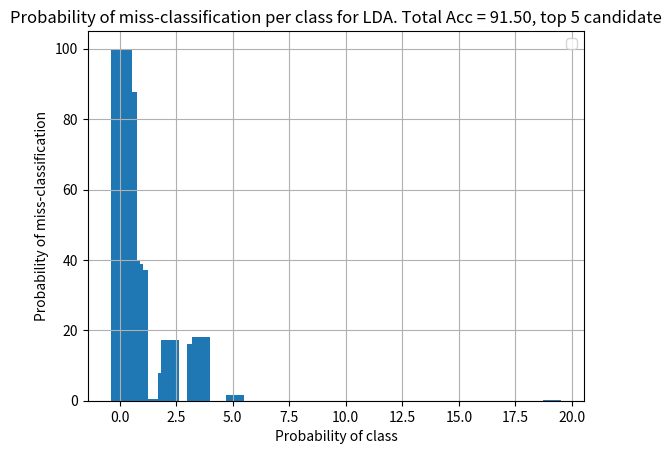

Write the Python code that produced this figure.
#
import matplotlib.pyplot as plt
import matplotlib.mlab as mlab
#
#
LDA_accuracy = [62.44573082489146, 76.0492040520984, 83.60166425470334, 88.40448625180898,
                91.50687409551375, 93.51483357452966, 94.7992040520984, 95.62228654124458,
                96.18306801736614, 96.60817655571635, 97.03328509406657, 97.24131693198264,
                97.44030390738061, 97.61215629522432, 97.8020984081042]
#
LDA_timing =   [0.936927498, 1.118196241, 1.36574335, 1.51850332, 1.725374407,
                1.8586789, 2.045185009, 2.30682633, 2.387692605,
                2.62173516, 2.85708195, 2.910424903, 3.097745028,
                3.279051892, 3.527698171]
#
#
dict_SVM_accuracy = {
    2: [37.961287988422576, 37.961287988422576],
    3: [51.736613603473224, 52.007959479015916, 52.007959479015916],
    4: [61.67691751085383, 61.9663531114327, 61.98444283646889, 61.98444283646889],
    5: [66.62445730824892, 67.08574529667149, 67.10383502170767, 67.10383502170767, 67.10383502170767],
    6: [69.93487698986975, 70.64037626628075, 70.70369030390738, 70.71273516642546,
        70.71273516642546, 70.71273516642546],
    7: [72.91063675832127, 73.97793053545585, 74.13169319826338, 74.15882778581766,
        74.16787264833575, 74.16787264833575, 74.16787264833575],
    12: [82.37156295224312, 85.32018813314038, 85.61866859623734, 85.71816208393632,
        85.73625180897251, 85.75434153400869, 85.75434153400869, 85.76338639652677,
        85.76338639652677, 85.76338639652677, 85.76338639652677, 85.76338639652677],
    17: [85.3925470332851, 88.85672937771346, 89.3541968162084, 89.5260492040521,
         89.616497829233, 89.63458755426917, 89.65267727930537, 89.65267727930537,
         89.66172214182345, 89.66172214182345, 89.66172214182345, 89.66172214182345,
         89.66172214182345, 89.66172214182345, 89.66172214182345, 89.66172214182345,
         89.66172214182345],
    22: [86.42366136034732, 90.47575976845152, 91.32597684515196, 91.61541244573083,
         91.69681620839363, 91.76013024602025, 91.83248914616497, 91.84153400868307,
         91.85057887120117, 91.85962373371925, 91.85962373371925, 91.85962373371925,
         91.85962373371925, 91.85962373371925, 91.85962373371925, 91.85962373371925,
         91.85962373371925, 91.85962373371925, 91.85962373371925, 91.85962373371925,
         91.85962373371925, 91.85962373371925]
}
#
#
list_naive_recommendation_num_candidates = [1,2,3,4,5,6,7,8,9,10,11,12,13,14,15,16,17,18,19,20,21,22,23,24,25,26,27,28,29,30,35,40,45]
#
list_naive_recommendation_accuracy = [18.849493487698986, 37.97937771345875, 52.007959479, 61.98444283646889,
                                      67.10383502170767, 70.71273516642546, 74.16787264833575, 77.54160636758321,
                                      79.77568740955138, 81.85600578871201, 84.09913169319826, 85.76338639652677,
                                      86.72214182344429, 87.37337192474675, 88.25072358900144, 88.96526772793052,
                                      89.66172214182345, 90.18632416787264, 90.59334298118668, 91.04558610709117,
                                      91.48878437047757, 91.85962373371925, 91.85962373371925, 92.11287988422576,
                                      92.28473227206948, 92.63748191027497, 92.91787264833575, 93.01736613603472,
                                      93.27966714905934, 93.4876989869754, 94.44645441389291, 94.98010130246,
                                      95.18813314037627]
#
list_naive_recommendation_time = [0.387679142, 0.588282582, 0.770466335, 0.971515393,
                                  1.165926684, 1.319147612, 1.507279822, 1.691446445,
                                  1.897402004, 2.090906758, 2.255213618, 2.353957715,
                                  2.627624788, 2.791208247, 2.905549114, 3.09678074,
                                  3.330408137, 3.481013353, 3.668260333, 3.805270504,
                                  4.050970977, 4.34517880, 4.509043317, 4.597780209,
                                  4.849960909, 5.058131265, 5.204005799, 5.492570157,
                                  5.722969167, 5.884976995, 6.638673985, 7.859348541,
                                  8.90534463]
#
dict_SVM_time = {
    2: [0.159736019, 0.233375121],
    3: [0.4477409620, 0.629679851, 0.722506226],
    4: [0.868157739, 0.961876284, 1.089942002, 1.199014976],
    5: [1.312257665, 1.43490047, 1.577285088, 1.708811675, 1.827743832],
    6: [1.984706054, 2.114051358, 2.239128269, 2.35803965,
        2.486589197, 2.647657582],
    7: [2.782665545, 2.907041201, 3.05043005, 3.199465093,
        3.350210273, 3.4299167299996, 3.604779147],
    12: [6.979874615, 7.095482487, 7.236598387, 7.488515418,
         7.642718285, 7.851302562, 7.924078472, 8.081053833,
         8.184633804, 8.298830465, 8.401410337, 8.494332432],
    17: [10.767839192, 11.178118557999369 , 11.453633651, 11.61634844,
         11.772832161, 11.93482315, 12.098373357, 12.293712203,
         12.523917, 12.665878623, 12.847985586, 12.917806592,
         13.152527776, 13.259092803, 13.407385058, 13.535854453,
         13.746426666],
    22: [17.213516571, 17.461540587, 17.67077312, 17.844816515,
         17.901510267, 18.0566491, 18.129483595, 18.202075168,
         18.291775306, 18.339073103, 18.405703466, 18.550034168,
         18.632601574, 18.845029144, 18.897392181, 18.980270867,
         19.068357888, 19.084749322, 19.169906207, 19.163631125,
         19.260262879, 19.320210298]
}
#
# list_of_percentage_samples_not_corectly_classified___for_each_class_in_testing___naive_recommendation = [0.0, 0.0, 0.0, 0.0, 100.0, 0.0, 0.0, 0.0, 100.0, 0.0, 0.0, 0.0, 100.0, 100.0, 0.0, 100.0, 0.0, 0.0, 0.0, 100.0, 100.0, 0, 100.0, 100.0, 100.0, 100.0, 0.0, 100.0, 100.0, 0.0, 100.0, 100.0, 100.0, 100.0, 100.0, 0.0, 100.0, 100.0, 100.0, 100.0, 0.0, 100.0, 100.0, 100.0, 100.0, 100.0, 100.0, 100.0, 100.0, 100.0, 100.0, 0.0, 0.0, 100.0, 100.0, 100.0, 100.0, 0, 100.0, 0.0, 100.0, 100.0, 100.0, 100.0, 100.0, 0, 100.0, 100.0, 100.0, 0, 100.0, 0, 100.0, 100.0, 100.0, 100.0, 0, 100.0, 100.0, 100.0, 0, 100.0, 0, 0, 100.0, 100.0, 100.0, 100.0, 100.0, 100.0, 0.0, 100.0, 100.0, 100.0, 100.0, 100.0, 0, 100.0, 100.0, 0, 0, 100.0, 100.0, 0, 100.0, 100.0, 0, 100.0, 100.0, 100.0, 100.0, 100.0, 0, 100.0, 0, 100.0, 100.0, 100.0, 100.0, 100.0, 100.0, 0, 0, 0, 0, 100.0, 100.0, 0, 100.0, 100.0, 100.0, 0, 0, 0, 100.0, 0, 100.0, 0, 0, 0, 100.0, 100.0, 100.0, 100.0, 100.0, 100.0, 100.0, 100.0, 0, 0.0, 0, 100.0, 100.0, 0, 100.0, 0, 0, 100.0, 0, 0, 0, 0, 100.0, 0, 100.0, 100.0, 0, 0, 0, 0, 100.0, 0, 0, 100.0, 0, 0, 100.0, 0, 100.0, 100.0, 100.0, 0, 100.0, 0, 100.0, 100.0, 0, 0, 100.0, 0.0, 100.0, 100.0, 0, 100.0, 0, 0, 0, 0, 100.0, 0, 0, 100.0, 0, 100.0, 0, 0, 0, 0, 0, 0, 0, 0, 100.0, 100.0, 0, 0.0, 0, 0, 100.0, 0, 0, 0.0, 0, 0, 0, 0, 100.0, 0, 100.0, 0, 0, 0, 0, 0, 0, 0, 0.0, 100.0, 0, 0, 0, 0, 0, 0, 100.0, 100.0, 0, 0.0, 0, 0, 0, 100.0, 0, 0, 0.0, 0.0, 0, 0, 0, 100.0, 0, 0, 0, 0, 0.0, 0, 0, 0.0, 0, 0, 0, 0, 0, 100.0, 0, 100.0, 0, 0, 0, 0, 100.0, 100.0, 100.0, 0, 0, 0, 0.0, 0, 0, 0, 0, 0, 0.0, 0, 0, 0, 0, 0, 0, 0.0, 0, 0, 0, 0, 0.0, 0, 0, 0, 0, 0, 0.0, 0, 0, 0, 0, 0.0, 0.0, 0, 0]
# list_of_probabilities_of_each_class_in_testing___naive_recommendation = [2.234081041968162, 18.849493487698986, 19.129884225759767, 5.119392185238785, 0.23516642547033284, 14.028581765557163, 9.976483357452967, 2.2431259044862517, 0.09044862518089725, 3.455137481910275, 0.7145441389290883, 0.9587554269175108, 0.19898697539797394, 0.009044862518089725, 3.6089001447178, 0.05426917510853835, 3.3737337192474675, 2.0803183791606368, 0.6512301013024602, 0.20803183791606367, 0.1447178002894356, 0.0, 0.027134587554269174, 0.28039073806078146, 0.12662807525325614, 0.009044862518089725, 0.8773516642547033, 0.11758321273516642, 0.1808972503617945, 1.6642547033285093, 0.01808972503617945, 0.2532561505065123, 0.027134587554269174, 0.06331403762662807, 0.009044862518089725, 0.45224312590448623, 0.08140376266280752, 0.17185238784370477, 0.35274963820549926, 0.0723589001447178, 0.524602026049204, 0.3708393632416787, 0.08140376266280752, 0.2532561505065123, 0.009044862518089725, 0.08140376266280752, 0.262301013024602, 0.4431982633863965, 0.01808972503617945, 0.11758321273516642, 0.027134587554269174, 0.6964544138929089, 0.4070188133140376, 0.05426917510853835, 0.01808972503617945, 0.20803183791606367, 0.13567293777134587, 0.0, 0.0361794500723589, 0.009044862518089725, 0.01808972503617945, 0.01808972503617945, 0.09949348769898697, 0.3346599131693198, 0.09949348769898697, 0.0, 0.009044862518089725, 0.13567293777134587, 0.0361794500723589, 0.0, 0.22612156295224312, 0.0, 0.0723589001447178, 0.06331403762662807, 0.01808972503617945, 0.22612156295224312, 0.0, 0.08140376266280752, 0.04522431259044862, 0.15376266280752532, 0.0, 0.009044862518089725, 0.0, 0.0, 0.05426917510853835, 0.027134587554269174, 0.04522431259044862, 0.027134587554269174, 0.027134587554269174, 0.15376266280752532, 0.009044862518089725, 0.009044862518089725, 0.05426917510853835, 0.01808972503617945, 0.009044862518089725, 0.06331403762662807, 0.0, 0.08140376266280752, 0.04522431259044862, 0.0, 0.0, 0.08140376266280752, 0.1808972503617945, 0.0, 0.027134587554269174, 0.06331403762662807, 0.0, 0.009044862518089725, 0.0361794500723589, 0.027134587554269174, 0.0361794500723589, 0.027134587554269174, 0.0, 0.027134587554269174, 0.0, 0.01808972503617945, 0.009044862518089725, 0.009044862518089725, 0.009044862518089725, 0.08140376266280752, 0.009044862518089725, 0.0, 0.0, 0.0, 0.0, 0.06331403762662807, 0.009044862518089725, 0.0, 0.009044862518089725, 0.01808972503617945, 0.0723589001447178, 0.0, 0.0, 0.0, 0.009044862518089725, 0.0, 0.01808972503617945, 0.0, 0.0, 0.0, 0.027134587554269174, 0.08140376266280752, 0.009044862518089725, 0.027134587554269174, 0.01808972503617945, 0.01808972503617945, 0.009044862518089725, 0.01808972503617945, 0.0, 0.009044862518089725, 0.0, 0.009044862518089725, 0.009044862518089725, 0.0, 0.04522431259044862, 0.0, 0.0, 0.009044862518089725, 0.0, 0.0, 0.0, 0.0, 0.01808972503617945, 0.0, 0.027134587554269174, 0.009044862518089725, 0.0, 0.0, 0.0, 0.0, 0.009044862518089725, 0.0, 0.0, 0.05426917510853835, 0.0, 0.0, 0.009044862518089725, 0.0, 0.05426917510853835, 0.009044862518089725, 0.0361794500723589, 0.0, 0.009044862518089725, 0.0, 0.0361794500723589, 0.009044862518089725, 0.0, 0.0, 0.009044862518089725, 0.009044862518089725, 0.009044862518089725, 0.009044862518089725, 0.0, 0.009044862518089725, 0.0, 0.0, 0.0, 0.0, 0.009044862518089725, 0.0, 0.0, 0.009044862518089725, 0.0, 0.027134587554269174, 0.0, 0.0, 0.0, 0.0, 0.0, 0.0, 0.0, 0.0, 0.0361794500723589, 0.01808972503617945, 0.0, 0.009044862518089725, 0.0, 0.0, 0.009044862518089725, 0.0, 0.0, 0.009044862518089725, 0.0, 0.0, 0.0, 0.0, 0.009044862518089725, 0.0, 0.01808972503617945, 0.0, 0.0, 0.0, 0.0, 0.0, 0.0, 0.0, 0.009044862518089725, 0.009044862518089725, 0.0, 0.0, 0.0, 0.0, 0.0, 0.0, 0.009044862518089725, 0.009044862518089725, 0.0, 0.009044862518089725, 0.0, 0.0, 0.0, 0.009044862518089725, 0.0, 0.0, 0.009044862518089725, 0.009044862518089725, 0.0, 0.0, 0.0, 0.009044862518089725, 0.0, 0.0, 0.0, 0.0, 0.009044862518089725, 0.0, 0.0, 0.009044862518089725, 0.0, 0.0, 0.0, 0.0, 0.0, 0.009044862518089725, 0.0, 0.009044862518089725, 0.0, 0.0, 0.0, 0.0, 0.009044862518089725, 0.009044862518089725, 0.009044862518089725, 0.0, 0.0, 0.0, 0.009044862518089725, 0.0, 0.0, 0.0, 0.0, 0.0, 0.009044862518089725, 0.0, 0.0, 0.0, 0.0, 0.0, 0.0, 0.009044862518089725, 0.0, 0.0, 0.0, 0.0, 0.009044862518089725, 0.0, 0.0, 0.0, 0.0, 0.0, 0.009044862518089725, 0.0, 0.0, 0.0, 0.0, 0.009044862518089725, 0.009044862518089725, 0.0, 0.0]
# plt.bar(list_of_probabilities_of_each_class_in_testing___naive_recommendation, list_of_percentage_samples_not_corectly_classified___for_each_class_in_testing___naive_recommendation, width=0.8, bottom=None, align='center', data=None)
# plt.xlabel('Probability of class')
# plt.ylabel('Probability of miss-classification')
# plt.title("Probability of miss-classification per class for Naive. Total Acc = 91.04, top 20 class")
# plt.grid(True)
#
list_of_percentage_samples_not_corectly_classified___for_each_class_in_testing___LDA = [2.42914979757085, 0.0, 0.3309692671394799, 1.7667844522968197, 34.61538461538461, 0.0, 0.0, 17.338709677419356, 70.0, 8.115183246073299, 20.253164556962027, 0.0, 22.727272727272727, 100.0, 18.045112781954888, 100.0, 16.0857908847185, 7.826086956521739, 38.888888888888886, 65.21739130434783, 50.0, 0, 100.0, 25.806451612903224, 92.85714285714286, 0.0, 37.11340206185567, 46.15384615384615, 25.0, 0.5434782608695652, 100.0, 53.57142857142857, 100.0, 57.142857142857146, 100.0, 6.0, 77.77777777777777, 15.789473684210526, 48.717948717948715, 87.5, 39.6551724137931, 87.8048780487805, 44.44444444444444, 3.5714285714285716, 100.0, 0.0, 10.344827586206897, 34.69387755102041, 100.0, 53.84615384615385, 100.0, 12.987012987012987, 13.333333333333334, 100.0, 100.0, 39.130434782608695, 46.666666666666664, 0, 75.0, 0.0, 50.0, 100.0, 54.54545454545455, 16.216216216216218, 36.36363636363637, 0, 100.0, 100.0, 100.0, 0, 48.0, 0, 100.0, 85.71428571428571, 100.0, 4.0, 0, 77.77777777777777, 100.0, 58.8235294117647, 0, 100.0, 0, 0, 83.33333333333333, 100.0, 80.0, 100.0, 100.0, 64.70588235294117, 0.0, 100.0, 33.333333333333336, 100.0, 100.0, 100.0, 0, 55.55555555555556, 80.0, 0, 0, 44.44444444444444, 70.0, 0, 100.0, 85.71428571428571, 0, 100.0, 75.0, 66.66666666666667, 100.0, 100.0, 0, 100.0, 0, 100.0, 100.0, 100.0, 100.0, 88.88888888888889, 100.0, 0, 0, 0, 0, 42.857142857142854, 100.0, 0, 100.0, 100.0, 75.0, 0, 0, 0, 100.0, 0, 100.0, 0, 0, 0, 100.0, 77.77777777777777, 100.0, 100.0, 100.0, 100.0, 100.0, 100.0, 0, 0.0, 0, 100.0, 100.0, 0, 100.0, 0, 0, 100.0, 0, 0, 0, 0, 50.0, 0, 100.0, 100.0, 0, 0, 0, 0, 100.0, 0, 0, 100.0, 0, 0, 100.0, 0, 83.33333333333333, 100.0, 100.0, 0, 100.0, 0, 100.0, 100.0, 0, 0, 100.0, 0.0, 100.0, 100.0, 0, 100.0, 0, 0, 0, 0, 100.0, 0, 0, 100.0, 0, 100.0, 0, 0, 0, 0, 0, 0, 0, 0, 100.0, 100.0, 0, 0.0, 0, 0, 100.0, 0, 0, 0.0, 0, 0, 0, 0, 100.0, 0, 100.0, 0, 0, 0, 0, 0, 0, 0, 0.0, 100.0, 0, 0, 0, 0, 0, 0, 100.0, 100.0, 0, 0.0, 0, 0, 0, 100.0, 0, 0, 0.0, 0.0, 0, 0, 0, 100.0, 0, 0, 0, 0, 0.0, 0, 0, 0.0, 0, 0, 0, 0, 0, 100.0, 0, 100.0, 0, 0, 0, 0, 100.0, 100.0, 100.0, 0, 0, 0, 0.0, 0, 0, 0, 0, 0, 0.0, 0, 0, 0, 0, 0, 0, 0.0, 0, 0, 0, 0, 0.0, 0, 0, 0, 0, 0, 0.0, 0, 0, 0, 0, 0.0, 0.0, 0, 0]
list_of_probabilities_of_each_class_in_testing___LDA = [2.234081041968162, 18.849493487698986, 19.129884225759767, 5.119392185238785, 0.23516642547033284, 14.028581765557163, 9.976483357452967, 2.2431259044862517, 0.09044862518089725, 3.455137481910275, 0.7145441389290883, 0.9587554269175108, 0.19898697539797394, 0.009044862518089725, 3.6089001447178, 0.05426917510853835, 3.3737337192474675, 2.0803183791606368, 0.6512301013024602, 0.20803183791606367, 0.1447178002894356, 0.0, 0.027134587554269174, 0.28039073806078146, 0.12662807525325614, 0.009044862518089725, 0.8773516642547033, 0.11758321273516642, 0.1808972503617945, 1.6642547033285093, 0.01808972503617945, 0.2532561505065123, 0.027134587554269174, 0.06331403762662807, 0.009044862518089725, 0.45224312590448623, 0.08140376266280752, 0.17185238784370477, 0.35274963820549926, 0.0723589001447178, 0.524602026049204, 0.3708393632416787, 0.08140376266280752, 0.2532561505065123, 0.009044862518089725, 0.08140376266280752, 0.262301013024602, 0.4431982633863965, 0.01808972503617945, 0.11758321273516642, 0.027134587554269174, 0.6964544138929089, 0.4070188133140376, 0.05426917510853835, 0.01808972503617945, 0.20803183791606367, 0.13567293777134587, 0.0, 0.0361794500723589, 0.009044862518089725, 0.01808972503617945, 0.01808972503617945, 0.09949348769898697, 0.3346599131693198, 0.09949348769898697, 0.0, 0.009044862518089725, 0.13567293777134587, 0.0361794500723589, 0.0, 0.22612156295224312, 0.0, 0.0723589001447178, 0.06331403762662807, 0.01808972503617945, 0.22612156295224312, 0.0, 0.08140376266280752, 0.04522431259044862, 0.15376266280752532, 0.0, 0.009044862518089725, 0.0, 0.0, 0.05426917510853835, 0.027134587554269174, 0.04522431259044862, 0.027134587554269174, 0.027134587554269174, 0.15376266280752532, 0.009044862518089725, 0.009044862518089725, 0.05426917510853835, 0.01808972503617945, 0.009044862518089725, 0.06331403762662807, 0.0, 0.08140376266280752, 0.04522431259044862, 0.0, 0.0, 0.08140376266280752, 0.1808972503617945, 0.0, 0.027134587554269174, 0.06331403762662807, 0.0, 0.009044862518089725, 0.0361794500723589, 0.027134587554269174, 0.0361794500723589, 0.027134587554269174, 0.0, 0.027134587554269174, 0.0, 0.01808972503617945, 0.009044862518089725, 0.009044862518089725, 0.009044862518089725, 0.08140376266280752, 0.009044862518089725, 0.0, 0.0, 0.0, 0.0, 0.06331403762662807, 0.009044862518089725, 0.0, 0.009044862518089725, 0.01808972503617945, 0.0723589001447178, 0.0, 0.0, 0.0, 0.009044862518089725, 0.0, 0.01808972503617945, 0.0, 0.0, 0.0, 0.027134587554269174, 0.08140376266280752, 0.009044862518089725, 0.027134587554269174, 0.01808972503617945, 0.01808972503617945, 0.009044862518089725, 0.01808972503617945, 0.0, 0.009044862518089725, 0.0, 0.009044862518089725, 0.009044862518089725, 0.0, 0.04522431259044862, 0.0, 0.0, 0.009044862518089725, 0.0, 0.0, 0.0, 0.0, 0.01808972503617945, 0.0, 0.027134587554269174, 0.009044862518089725, 0.0, 0.0, 0.0, 0.0, 0.009044862518089725, 0.0, 0.0, 0.05426917510853835, 0.0, 0.0, 0.009044862518089725, 0.0, 0.05426917510853835, 0.009044862518089725, 0.0361794500723589, 0.0, 0.009044862518089725, 0.0, 0.0361794500723589, 0.009044862518089725, 0.0, 0.0, 0.009044862518089725, 0.009044862518089725, 0.009044862518089725, 0.009044862518089725, 0.0, 0.009044862518089725, 0.0, 0.0, 0.0, 0.0, 0.009044862518089725, 0.0, 0.0, 0.009044862518089725, 0.0, 0.027134587554269174, 0.0, 0.0, 0.0, 0.0, 0.0, 0.0, 0.0, 0.0, 0.0361794500723589, 0.01808972503617945, 0.0, 0.009044862518089725, 0.0, 0.0, 0.009044862518089725, 0.0, 0.0, 0.009044862518089725, 0.0, 0.0, 0.0, 0.0, 0.009044862518089725, 0.0, 0.01808972503617945, 0.0, 0.0, 0.0, 0.0, 0.0, 0.0, 0.0, 0.009044862518089725, 0.009044862518089725, 0.0, 0.0, 0.0, 0.0, 0.0, 0.0, 0.009044862518089725, 0.009044862518089725, 0.0, 0.009044862518089725, 0.0, 0.0, 0.0, 0.009044862518089725, 0.0, 0.0, 0.009044862518089725, 0.009044862518089725, 0.0, 0.0, 0.0, 0.009044862518089725, 0.0, 0.0, 0.0, 0.0, 0.009044862518089725, 0.0, 0.0, 0.009044862518089725, 0.0, 0.0, 0.0, 0.0, 0.0, 0.009044862518089725, 0.0, 0.009044862518089725, 0.0, 0.0, 0.0, 0.0, 0.009044862518089725, 0.009044862518089725, 0.009044862518089725, 0.0, 0.0, 0.0, 0.009044862518089725, 0.0, 0.0, 0.0, 0.0, 0.0, 0.009044862518089725, 0.0, 0.0, 0.0, 0.0, 0.0, 0.0, 0.009044862518089725, 0.0, 0.0, 0.0, 0.0, 0.009044862518089725, 0.0, 0.0, 0.0, 0.0, 0.0, 0.009044862518089725, 0.0, 0.0, 0.0, 0.0, 0.009044862518089725, 0.009044862518089725, 0.0, 0.0]
plt.bar(list_of_probabilities_of_each_class_in_testing___LDA, list_of_percentage_samples_not_corectly_classified___for_each_class_in_testing___LDA, width=0.8, bottom=None, align='center', data=None)
plt.xlabel('Probability of class')
plt.ylabel('Probability of miss-classification')
plt.title("Probability of miss-classification per class for LDA. Total Acc = 91.50, top 5 candidate")
plt.grid(True)

# # Add counts above the two bar graphs
# for rect in bar:
#     height = rect.get_height()
#     plt.text(rect.get_x() + rect.get_width() / 2.0, height, f'{height:.0f}', ha='center', va='bottom')

plt.legend()
# plt.tight_layout()

plt.show()

5 + 6
#
#
# fig, ax = plt.subplots()
# ax.plot(LDA_timing, LDA_accuracy, color = 'blue', marker = 'x', label='LDA, 1-15 candidates')
# ax.plot(list_naive_recommendation_time, list_naive_recommendation_accuracy, color = 'red', marker = 'x', label='Naive, 1-45 candidates')
# ax.plot(dict_SVM_time[2], dict_SVM_accuracy[2], marker="o", markerfacecolor='steelblue', label='SVM - top 2 classes, 1-2 candidate')
# ax.plot(dict_SVM_time[3], dict_SVM_accuracy[3], marker="^", markerfacecolor='magenta', label='SVM - top 3 classes, 1-3 candidate')
# ax.plot(dict_SVM_time[4], dict_SVM_accuracy[4], marker=">", markerfacecolor='black', label='SVM - top 4 classes, 1-4 candidate')
# ax.plot(dict_SVM_time[5], dict_SVM_accuracy[5], marker="<", markerfacecolor='green', label='SVM - top 5 classes, 1-5 candidate')
# ax.plot(dict_SVM_time[6], dict_SVM_accuracy[6], marker="*", markerfacecolor='crimson', label='SVM - top 6 classes, 1-6 candidate')
# ax.plot(dict_SVM_time[7], dict_SVM_accuracy[7], marker="+", markerfacecolor='brown', label='SVM - top 7 classes, 1-7 candidate')
# ax.plot(dict_SVM_time[12], dict_SVM_accuracy[12], marker="x", markerfacecolor='gold', label='SVM - top 12 classes, 1-12 candidate')
# ax.plot(dict_SVM_time[17], dict_SVM_accuracy[17], marker="D", markerfacecolor='deepskyblue', label='SVM - top 17 classes, 1-17 candidate')
# ax.plot(dict_SVM_time[22], dict_SVM_accuracy[22], marker="H", markerfacecolor='gray', label='SVM - top 22 classes, 1-22 candidate')
# ax.set_title('Accuracy vs Time for LDA, SVM, and Naive recommendation')
# ax.set_xlabel('time (s)')
# ax.set_ylabel('accuracy (%)')
# ax.legend()
# plt.show()


# ax.plot(dict_SVM_time[2][0], dict_SVM_accuracy[2][0], marker="o", markerfacecolor='blue', label='SVM - top 2 classes, 1 candidate')
# ax.plot(dict_SVM_time[2][1], dict_SVM_accuracy[2][1], marker="^", markerfacecolor='red', label='SVM - top 2 classes, 2 candidate')
# ax.plot(dict_SVM_time[3][0], dict_SVM_accuracy[3][0], marker="o", markerfacecolor='blue', label='SVM - top 3 classes, 1 candidate')
# ax.plot(dict_SVM_time[3][1], dict_SVM_accuracy[3][1], marker="^", markerfacecolor='red', label='SVM - top 3 classes, 2 candidate')
# ax.plot(dict_SVM_time[3][2], dict_SVM_accuracy[3][2], marker="<", markerfacecolor='green', label='SVM - top 3 classes, 3 candidate')
# ax.plot(dict_SVM_time[4][0], dict_SVM_accuracy[4][0], marker="o", markerfacecolor='blue', label='SVM - top 4 classes, 1 candidate')
# ax.plot(dict_SVM_time[4][1], dict_SVM_accuracy[4][1], marker="^", markerfacecolor='red', label='SVM - top 4 classes, 2 candidate')
# ax.plot(dict_SVM_time[4][2], dict_SVM_accuracy[4][2], marker="<", markerfacecolor='green', label='SVM - top 4 classes, 3 candidate')
# ax.plot(dict_SVM_time[4][3], dict_SVM_accuracy[4][3], marker=">", markerfacecolor='lime', label='SVM - top 4 classes, 4 candidate')